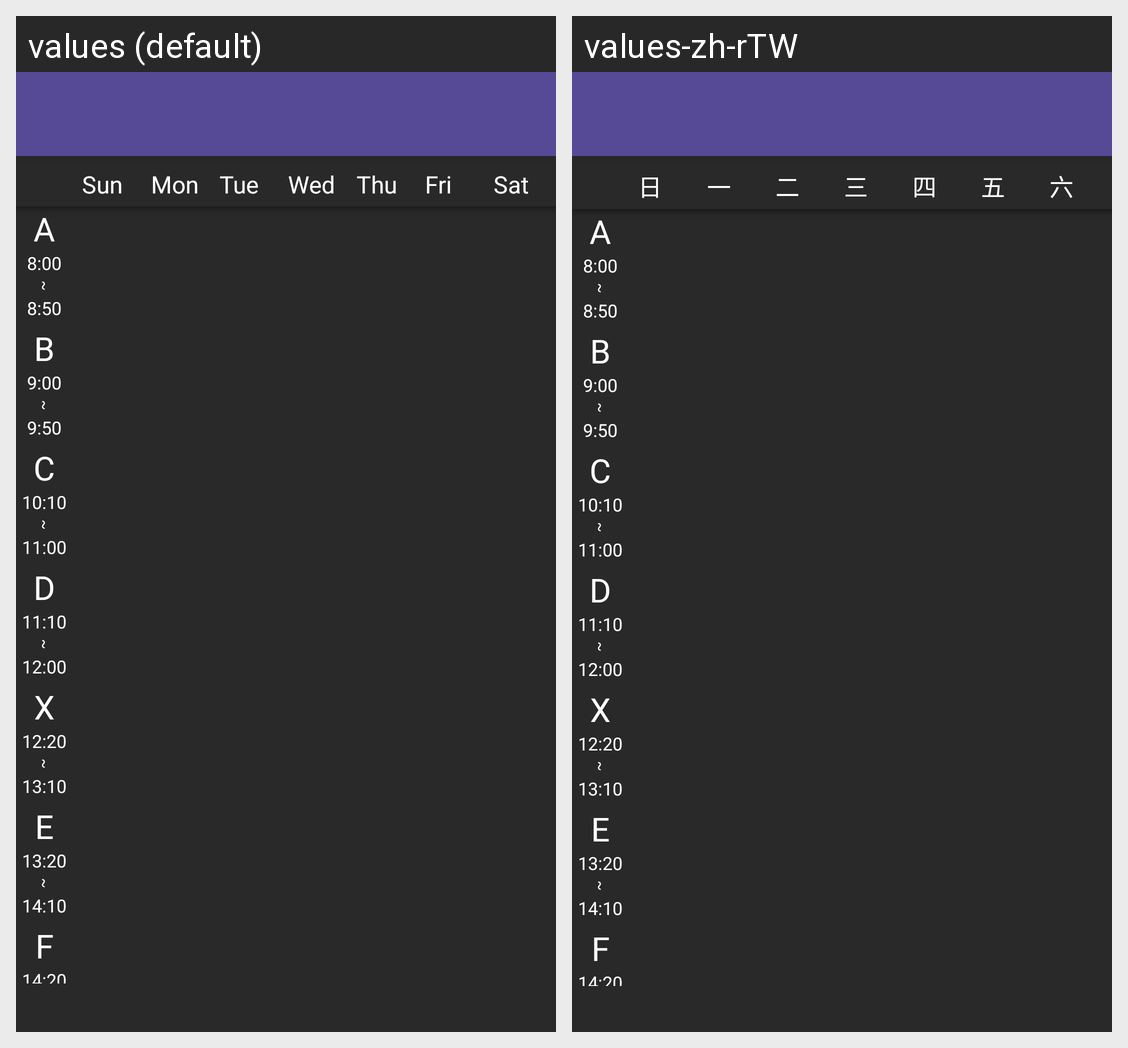

Locale-by-locale string values for the Android screen shown in this grid:
Android screen res/layout/app_bar_main_dark.xml rendered under 2 locales, left to right: values (default), values-zh-rTW. Device: Nexus 5 (rendered at 1080×1920; each locale shown at half size, 540×960, under a caption strip naming it); theme AppTheme.
Strings drawn on this screen, with the default value and each locale's value (text and hints the layout hard-codes, and strings that could not be matched under every locale, appear in the picture but are not listed):

table_sun
  values: Sun
  values-zh-rTW: 日

table_mon
  values: Mon
  values-zh-rTW: 一

table_tue
  values: Tue
  values-zh-rTW: 二

table_wed
  values: Wed
  values-zh-rTW: 三

table_thurs
  values: Thu
  values-zh-rTW: 四

table_fri
  values: Fri
  values-zh-rTW: 五

table_sat
  values: Sat
  values-zh-rTW: 六

session_name_A
  values: A
  values-zh-rTW: A

session_start_A
  values: 8:00
  values-zh-rTW: 8:00

session_sym
  values: ~
  values-zh-rTW: ~

session_end_A
  values: 8:50
  values-zh-rTW: 8:50

session_name_B
  values: B
  values-zh-rTW: B

session_start_B
  values: 9:00
  values-zh-rTW: 9:00

session_end_B
  values: 9:50
  values-zh-rTW: 9:50

session_name_C
  values: C
  values-zh-rTW: C

session_start_C
  values: 10:10
  values-zh-rTW: 10:10

session_end_C
  values: 11:00
  values-zh-rTW: 11:00

session_name_D
  values: D
  values-zh-rTW: D

session_start_D
  values: 11:10
  values-zh-rTW: 11:10

session_end_D
  values: 12:00
  values-zh-rTW: 12:00

session_name_X
  values: X
  values-zh-rTW: X

session_start_X
  values: 12:20
  values-zh-rTW: 12:20

session_end_X
  values: 13:10
  values-zh-rTW: 13:10

session_name_E
  values: E
  values-zh-rTW: E

session_start_E
  values: 13:20
  values-zh-rTW: 13:20

session_end_E
  values: 14:10
  values-zh-rTW: 14:10

session_name_F
  values: F
  values-zh-rTW: F

session_start_F
  values: 14:20
  values-zh-rTW: 14:20
